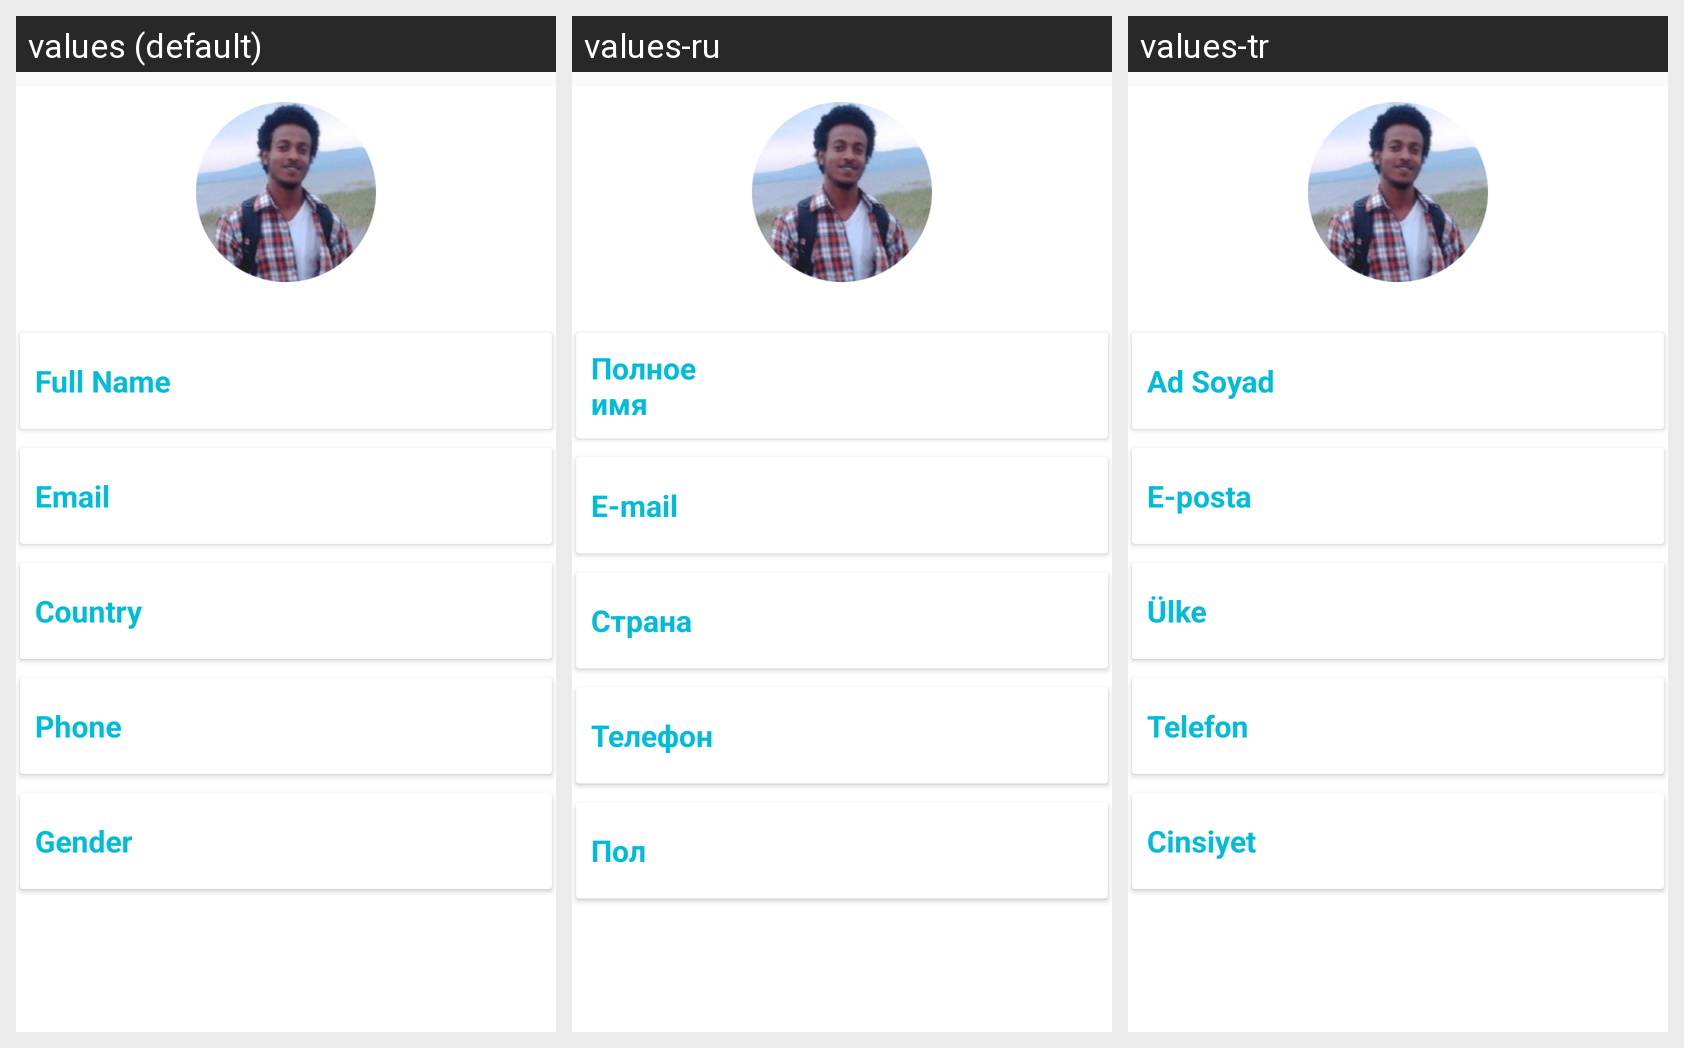

Locale-by-locale string values for the Android screen shown in this grid:
Android screen res/layout/user_profile.xml rendered under 3 locales, left to right: values (default), values-ru, values-tr. Device: Nexus 5 (rendered at 1080×1920; each locale shown at half size, 540×960, under a caption strip naming it); theme AppTheme.
Strings drawn on this screen, with the default value and each locale's value (text and hints the layout hard-codes, and strings that could not be matched under every locale, appear in the picture but are not listed):

form_text_full_name
  values: Full Name
  values-ru: Полное имя
  values-tr: Ad Soyad

form_text_email
  values: Email
  values-ru: E-mail
  values-tr: E-posta

form_text_country
  values: Country
  values-ru: Страна
  values-tr: Ülke

form_text_phone
  values: Phone
  values-ru: Телефон
  values-tr: Telefon

form_text_gender
  values: Gender
  values-ru: Пол
  values-tr: Cinsiyet
